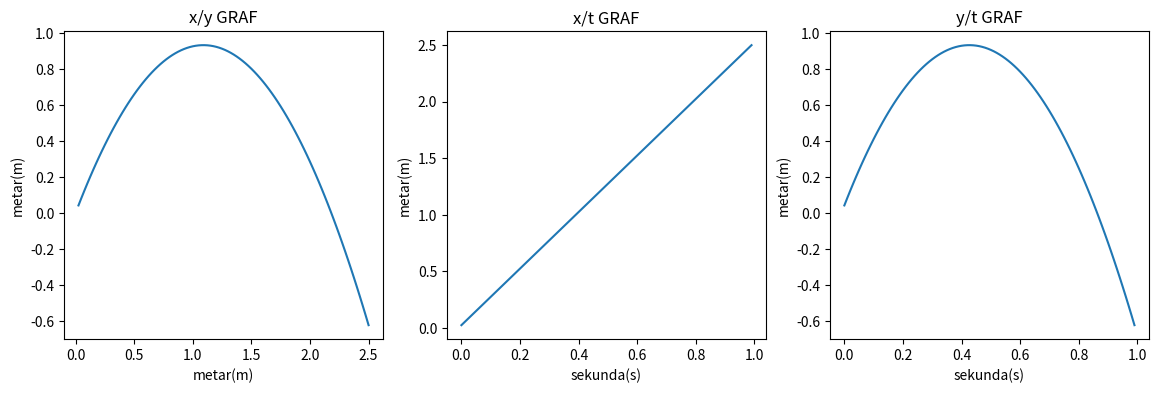

Python code for this plot:
import math
import matplotlib.pyplot as plt
import numpy as np

def kosi_hitac(v0, theta):
    v0x=v0*math.cos((theta/360)*2*np.pi)
    v0y=v0*math.sin((theta/360)*2*np.pi)
    deltat=0.01
    g0=-9.81
    x0=0
    y0=0
    t0=0
    vx=v0x
    vy=[]
    x=[]
    y=[]
    t=[]
    g=[]

    for i in range(100):
        x0=x0+vx*deltat
        v0y=v0y+g0*deltat
        y0=y0+v0y*deltat
        vy.append(v0y)
        x.append(x0)
        y.append(y0)
        t.append(i*deltat)
    
#x(t)=v0x*t
#y(t)=-1/2*g*t**2+v0y*t+h0
#h0 visina s koje je bačeno tijelo
#u x smjeru nema sile
#u y smjeru tijelo ubrzava g

    figure,axes = plt.subplots(1,3,figsize=(14,4))
    axes[0].plot(x,y)
    axes[0].set_title("x/y GRAF")
    axes[0].set(xlabel="metar(m)",ylabel="metar(m)")
    axes[1].plot(t,x)
    axes[1].set_title("x/t GRAF")
    axes[1].set(xlabel="sekunda(s)",ylabel="metar(m)")
    axes[2].plot(t,y)
    axes[2].set_title("y/t GRAF")
    axes[2].set(xlabel="sekunda(s)",ylabel="metar(m)")
    
    plt.show()

kosi_hitac(5,60)